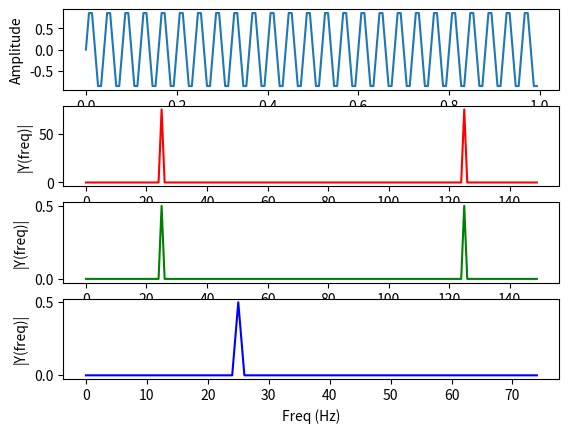

Recreate this plot in Python.
import matplotlib.pyplot as plt
import numpy as np

Fs = 150.0  # sampling rate采样率
Ts = 1.0 / Fs  # sampling interval 采样区间
t = np.arange(0, 1, Ts)  # time vector,这里Ts也是步长

ff = 25  # frequency of the signal
y = np.sin(2 * np.pi * ff * t)

n = len(y)  # length of the signal 150
k = np.arange(n)
print(k)
T = n / Fs
frq = k / T  # two sides frequency range
frq1 = frq[range(int(n / 2))]  # one side frequency range

YY = np.fft.fft(y)  # 未归一化
Y = np.fft.fft(y) / n  # fft computing and normalization 归一化
Y1 = Y[range(int(n / 2))]

fig, ax = plt.subplots(4, 1)

ax[0].plot(t, y)
ax[0].set_xlabel('Time')
ax[0].set_ylabel('Amplitude')

ax[1].plot(frq, abs(YY), 'r')  # plotting the spectrum
ax[1].set_xlabel('Freq (Hz)')
ax[1].set_ylabel('|Y(freq)|')

ax[2].plot(frq, abs(Y), 'g')  # plotting the spectrum
ax[2].set_xlabel('Freq (Hz)')
ax[2].set_ylabel('|Y(freq)|')

ax[3].plot(frq1, abs(Y1), 'b')  # plotting the spectrum
ax[3].set_xlabel('Freq (Hz)')
ax[3].set_ylabel('|Y(freq)|')

plt.show()
